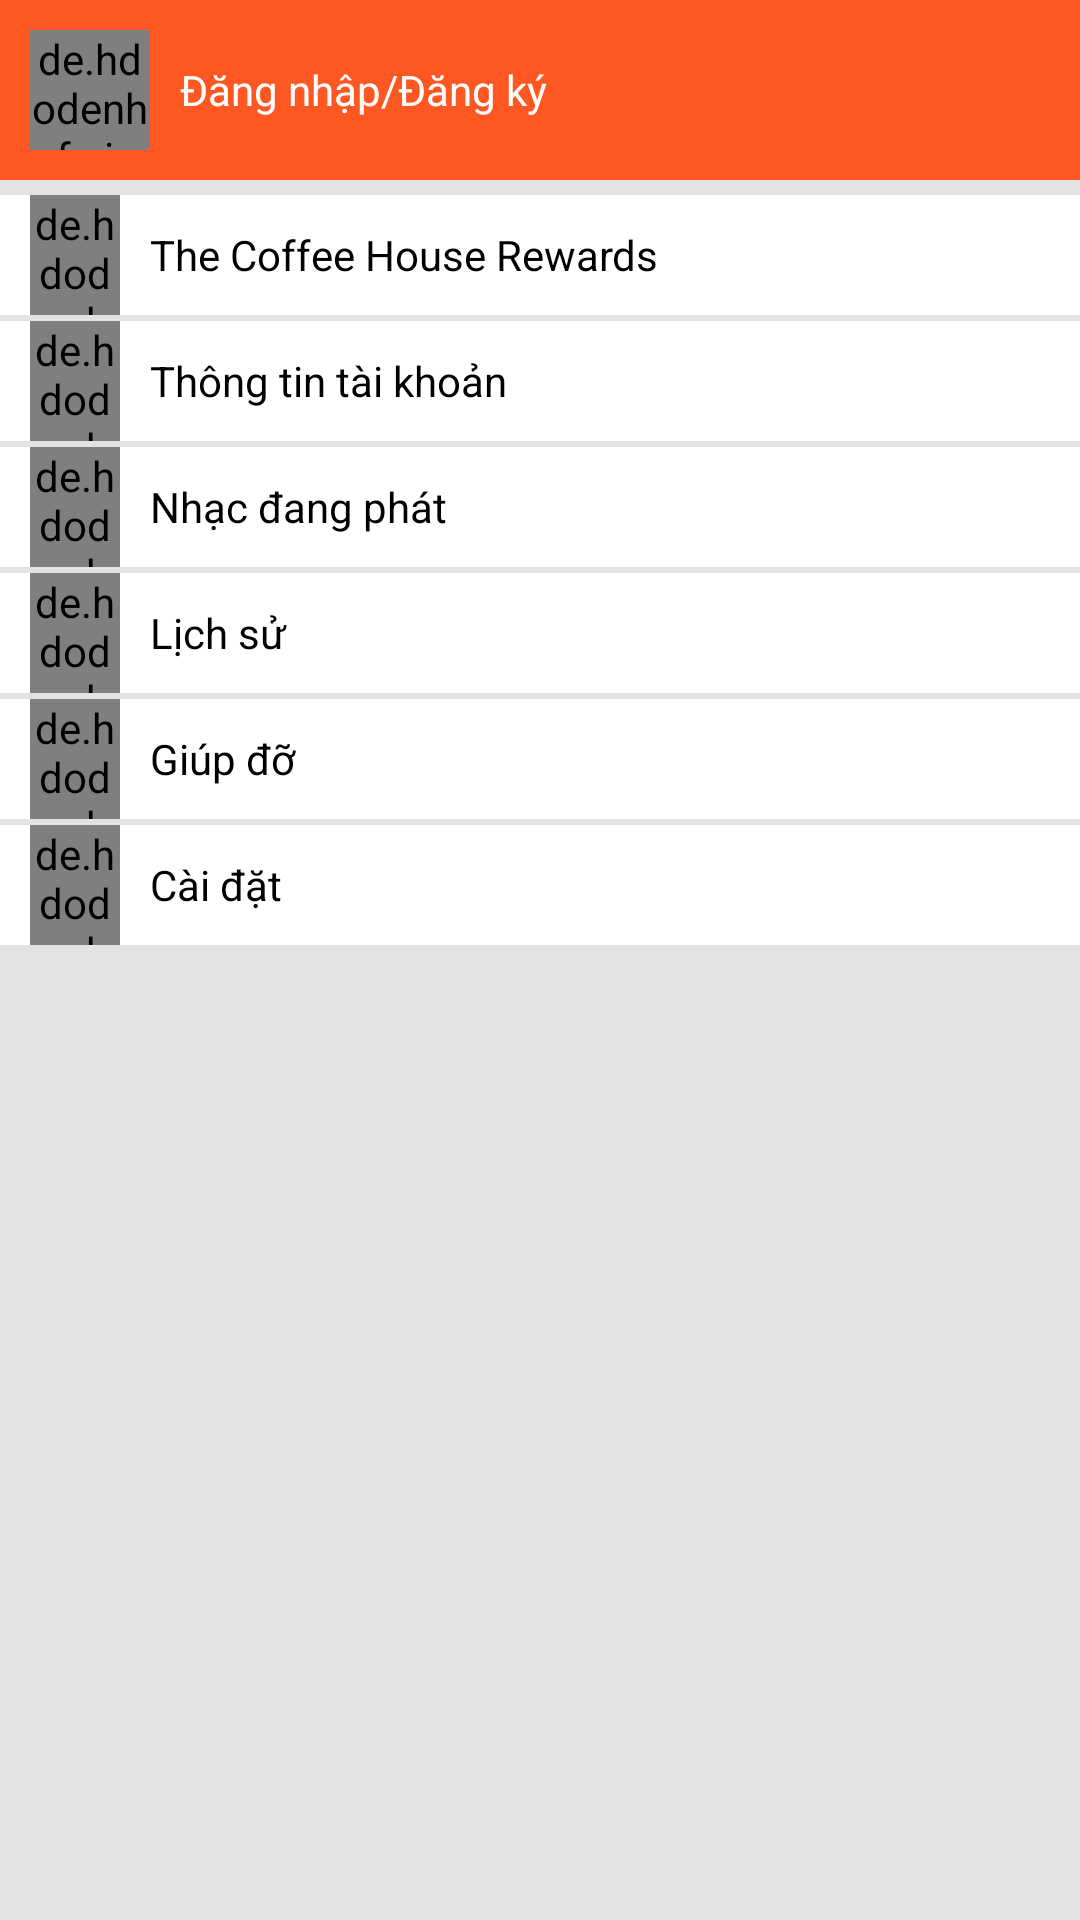

Produce the Android XML layout that renders to this screen, including the resource entries it uses.
<!-- AndroidManifest.xml: application theme Theme.TheCoffeeHouse -->
<!-- res/layout/fragment_profile.xml -->
<?xml version="1.0" encoding="utf-8"?>
<LinearLayout xmlns:android="http://schemas.android.com/apk/res/android"
    android:layout_width="match_parent"
    android:layout_height="match_parent"
    xmlns:tools="http://schemas.android.com/tools"
    xmlns:app="http://schemas.android.com/apk/res-auto"
    android:orientation="vertical"
    android:background="#ffffff">

    <androidx.core.widget.NestedScrollView
        android:layout_width="match_parent"
        android:layout_height="match_parent"
        android:background="#E3E3E3">

        <LinearLayout
            android:id="@+id/khoi_1"
            android:layout_width="match_parent"
            android:layout_height="match_parent"
            android:orientation="vertical">

            <LinearLayout
                android:layout_width="match_parent"
                android:layout_height="60dp"
                android:background="#FF5722"
                android:orientation="horizontal">

                <de.hdodenhof.circleimageview.CircleImageView
                    android:id="@+id/avt_pf"
                    android:layout_width="40dp"
                    android:layout_height="40dp"
                    android:layout_centerHorizontal="true"
                    android:layout_gravity="center_vertical"
                    android:layout_marginLeft="10dp"
                    android:src="@drawable/ic_baseline_person_pin_24"></de.hdodenhof.circleimageview.CircleImageView>

                <TextView
                    android:id="@+id/pf_dangnhap"
                    android:layout_width="wrap_content"
                    android:layout_height="wrap_content"
                    android:layout_gravity="center_vertical"
                    android:layout_marginLeft="10dp"
                    android:layout_weight="1"
                    android:text="Đăng nhập/Đăng ký"
                    android:textColor="#FFFFFF" />

            </LinearLayout>

            <LinearLayout
                android:id="@+id/khoi_2"
                android:layout_width="match_parent"
                android:layout_height="match_parent"
                android:layout_marginTop="3dp"
                android:orientation="vertical">

                <LinearLayout
                    android:layout_width="match_parent"
                    android:layout_height="wrap_content"
                    android:layout_marginTop="2dp"
                    android:background="#FFFFFF"
                    android:orientation="horizontal">

                    <de.hdodenhof.circleimageview.CircleImageView
                        android:layout_width="30dp"
                        android:layout_height="40dp"
                        android:layout_centerHorizontal="true"
                        android:layout_gravity="center_vertical"
                        android:layout_marginLeft="10dp"
                        android:src="@drawable/resources_images_icons_ic_reward"></de.hdodenhof.circleimageview.CircleImageView>

                    <TextView
                        android:layout_width="wrap_content"
                        android:layout_height="wrap_content"
                        android:layout_gravity="center_vertical"
                        android:layout_marginLeft="10dp"
                        android:layout_marginRight="10dp"
                        android:layout_weight="1"
                        android:text="The Coffee House Rewards"
                        android:textColor="#000000" />

                </LinearLayout>

                <LinearLayout
                    android:layout_width="match_parent"
                    android:layout_height="wrap_content"
                    android:layout_marginTop="2dp"
                    android:background="#FFFFFF"
                    android:orientation="horizontal">

                    <de.hdodenhof.circleimageview.CircleImageView
                        android:layout_width="30dp"
                        android:layout_height="40dp"
                        android:layout_centerHorizontal="true"
                        android:layout_gravity="center_vertical"
                        android:layout_marginLeft="10dp"
                        android:src="@drawable/resources_images_icons_ic_person_24px_black"></de.hdodenhof.circleimageview.CircleImageView>

                    <TextView
                        android:layout_width="wrap_content"
                        android:layout_height="wrap_content"
                        android:layout_gravity="center_vertical"
                        android:layout_marginLeft="10dp"
                        android:layout_marginRight="10dp"
                        android:layout_weight="1"
                        android:text="Thông tin tài khoản"
                        android:textColor="#000000" />

                </LinearLayout>

                <LinearLayout
                    android:layout_width="match_parent"
                    android:layout_height="wrap_content"
                    android:layout_marginTop="2dp"
                    android:background="#FFFFFF"
                    android:orientation="horizontal">

                    <de.hdodenhof.circleimageview.CircleImageView
                        android:layout_width="30dp"
                        android:layout_height="40dp"
                        android:layout_centerHorizontal="true"
                        android:layout_gravity="center_vertical"
                        android:layout_marginLeft="10dp"
                        android:src="@drawable/ic_baseline_queue_music_24"></de.hdodenhof.circleimageview.CircleImageView>

                    <TextView
                        android:layout_width="wrap_content"
                        android:layout_height="wrap_content"
                        android:layout_gravity="center_vertical"
                        android:layout_marginLeft="10dp"
                        android:layout_marginRight="10dp"
                        android:layout_weight="1"
                        android:text="Nhạc đang phát"
                        android:textColor="#000000" />

                </LinearLayout>

                <LinearLayout
                    android:layout_width="match_parent"
                    android:layout_height="wrap_content"
                    android:layout_marginTop="2dp"
                    android:background="#FFFFFF"
                    android:orientation="horizontal">

                    <de.hdodenhof.circleimageview.CircleImageView
                        android:layout_width="30dp"
                        android:layout_height="40dp"
                        android:layout_centerHorizontal="true"
                        android:layout_gravity="center_vertical"
                        android:layout_marginLeft="10dp"
                        android:src="@drawable/ic_baseline_history_24"></de.hdodenhof.circleimageview.CircleImageView>

                    <TextView
                        android:layout_width="wrap_content"
                        android:layout_height="wrap_content"
                        android:layout_gravity="center_vertical"
                        android:layout_marginLeft="10dp"
                        android:layout_marginRight="10dp"
                        android:layout_weight="1"
                        android:text="Lịch sử"
                        android:textColor="#000000" />

                </LinearLayout>

                <LinearLayout
                    android:layout_width="match_parent"
                    android:layout_height="wrap_content"
                    android:layout_marginTop="2dp"
                    android:background="#FFFFFF"
                    android:orientation="horizontal">

                    <de.hdodenhof.circleimageview.CircleImageView
                        android:layout_width="30dp"
                        android:layout_height="40dp"
                        android:layout_centerHorizontal="true"
                        android:layout_gravity="center_vertical"
                        android:layout_marginLeft="10dp"
                        android:src="@drawable/ic_baseline_help_outline_24"></de.hdodenhof.circleimageview.CircleImageView>

                    <TextView
                        android:layout_width="wrap_content"
                        android:layout_height="wrap_content"
                        android:layout_gravity="center_vertical"
                        android:layout_marginLeft="10dp"
                        android:layout_marginRight="10dp"
                        android:layout_weight="1"
                        android:text="Giúp đỡ"
                        android:textColor="#000000" />

                </LinearLayout>

                <LinearLayout
                    android:layout_width="match_parent"
                    android:layout_height="wrap_content"
                    android:layout_marginTop="2dp"
                    android:background="#FFFFFF"
                    android:orientation="horizontal">

                    <de.hdodenhof.circleimageview.CircleImageView
                        android:layout_width="30dp"
                        android:layout_height="40dp"
                        android:layout_centerHorizontal="true"
                        android:layout_gravity="center_vertical"
                        android:layout_marginLeft="10dp"
                        android:src="@drawable/resources_images_icon_setting"></de.hdodenhof.circleimageview.CircleImageView>

                    <TextView
                        android:layout_width="wrap_content"
                        android:layout_height="wrap_content"
                        android:layout_gravity="center_vertical"
                        android:layout_marginLeft="10dp"
                        android:layout_marginRight="10dp"
                        android:layout_weight="1"
                        android:text="Cài đặt"
                        android:textColor="#000000" />

                </LinearLayout>
            </LinearLayout>

        </LinearLayout>


    </androidx.core.widget.NestedScrollView>


</LinearLayout>
<!-- resources referenced by this layout -->
<resources>
  <!-- drawable ic_baseline_help_outline_24 (drawable) -->
  <vector android:height="24dp" android:tint="#7A7A7A"
      android:viewportHeight="24" android:viewportWidth="24"
      android:width="24dp" xmlns:android="http://schemas.android.com/apk/res/android">
      <path android:fillColor="@android:color/white" android:pathData="M11,18h2v-2h-2v2zM12,2C6.48,2 2,6.48 2,12s4.48,10 10,10 10,-4.48 10,-10S17.52,2 12,2zM12,20c-4.41,0 -8,-3.59 -8,-8s3.59,-8 8,-8 8,3.59 8,8 -3.59,8 -8,8zM12,6c-2.21,0 -4,1.79 -4,4h2c0,-1.1 0.9,-2 2,-2s2,0.9 2,2c0,2 -3,1.75 -3,5h2c0,-2.25 3,-2.5 3,-5 0,-2.21 -1.79,-4 -4,-4z"/>
  </vector>
  <!-- drawable ic_baseline_queue_music_24 (drawable) -->
  <vector android:height="24dp" android:tint="#7A7A7A"
      android:viewportHeight="24" android:viewportWidth="24"
      android:width="24dp" xmlns:android="http://schemas.android.com/apk/res/android">
      <path android:fillColor="@android:color/white" android:pathData="M15,6L3,6v2h12L15,6zM15,10L3,10v2h12v-2zM3,16h8v-2L3,14v2zM17,6v8.18c-0.31,-0.11 -0.65,-0.18 -1,-0.18 -1.66,0 -3,1.34 -3,3s1.34,3 3,3 3,-1.34 3,-3L19,8h3L22,6h-5z"/>
  </vector>
  <!-- drawable resources_images_icon_setting: png bitmap (drawable, 472 bytes) -->
  <!-- drawable resources_images_icons_ic_person_24px_black: png bitmap (drawable, 255 bytes) -->
  <!-- drawable resources_images_icons_ic_reward: png bitmap (drawable, 508 bytes) -->
  <style name="Theme.TheCoffeeHouse" parent="Theme.AppCompat.DayNight.NoActionBar">
          
          <item name="colorPrimary">#ACACAC</item>
          <item name="colorPrimaryVariant">#ACACAC</item>
          <item name="colorOnPrimary">@color/white</item>
          
          <item name="colorSecondary">@color/teal_200</item>
          <item name="colorSecondaryVariant">@color/teal_700</item>
          <item name="colorOnSecondary">@color/black</item>
          
          <item name="android:statusBarColor" tools:targetApi="l">?attr/colorPrimaryVariant</item>
          
      </style>
  <!-- not gathered from this repository: default colours our renderer supplied (Android Studio template values) -->
  <color name="teal_200">#FF03DAC5</color>
  <color name="teal_700">#FF018786</color>
  <color name="black">#FF000000</color>
  <color name="white">#FFFFFFFF</color>
</resources>
